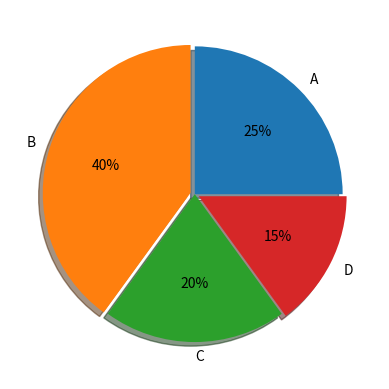

Source code (Python):
#!/usr/bin/python
#coding: utf-8

# 饼状图: 显示一个系列中各项的大小以及各项所占总和的比例
# 饼状图中的数据点显示为整个饼状图的百分比

import numpy as np
import matplotlib.pyplot as plt

labels = ["A", "B", "C", "D"]
facts = [25, 40, 20, 15]
explode = [0, 0.03, 0, 0.03]

# 设置显示的是一个正圆，长宽比为 1:1
plt.axes(aspect = 1)

# x为数据, 根据数据在所有数据中所占的比例显示结果
# labels设置每个数据的标签
# autoper 设置每一块所占的百分比
# explode 设置某一块或者很多块突出显示出来， 由上面定义的explode数组决定
# shadow 设置阴影，这样显示的效果更好
plt.pie(x = facts, labels = labels, autopct = "%.0f%%", explode= explode, shadow= True)
plt.show()